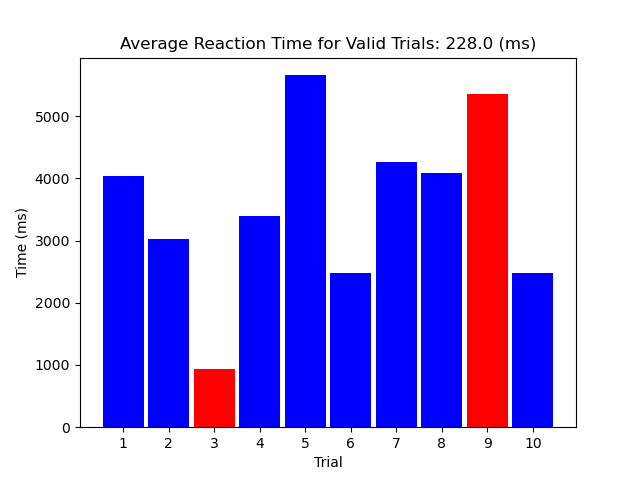

Source data for this figure (header and first rows):
3823, 4044
2791, 3030
3150, 938
3197, 3395
5437, 5657
2155, 2480
4067, 4269
3882, 4084
5506, 5349
2254, 2471
